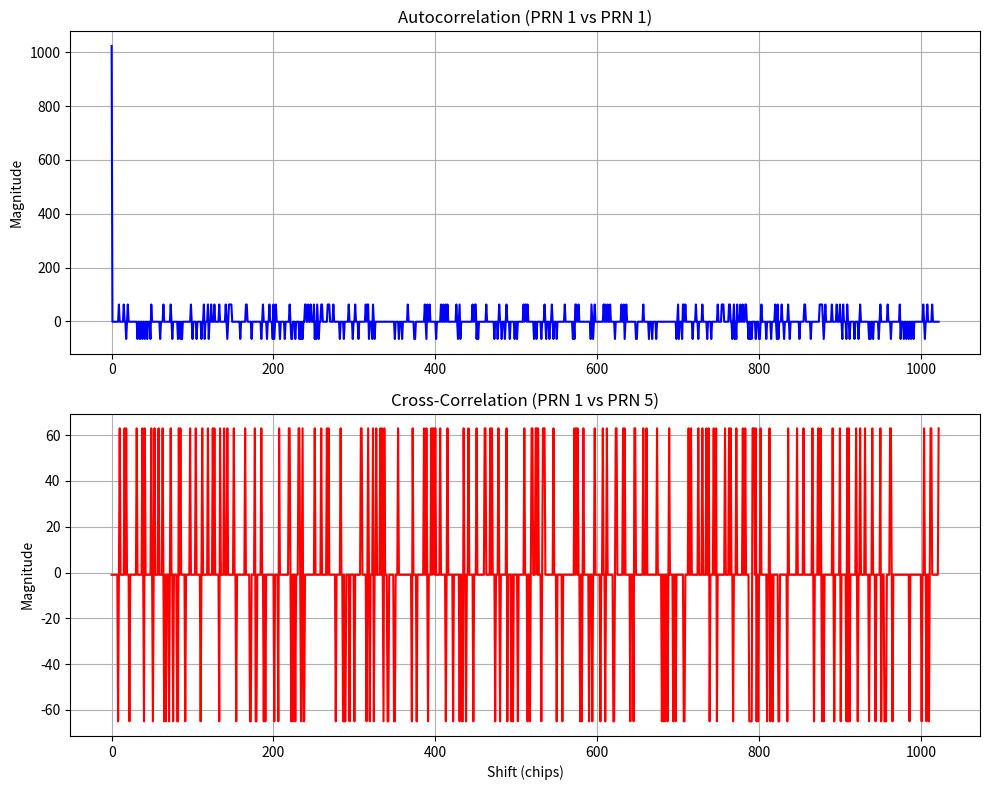

The matplotlib source for this figure:
# =============================================================================
# Project:     GPS Receiver Core
# File:        CA_Generator.py
# Description: A bit-accurate algorithmic model of the GPS L1 C/A (Gold Code) generator. 
#              Implements G1 and G2 LFSRs to produce 1023-chip sequences for PRN identification
#              and serves as the primary verification reference for SystemVerilog RTL.
# Author:      Telman Raoufi
# License:     SPDX-License-Identifier: MIT
# =============================================================================

import numpy as np
import matplotlib.pyplot as plt
import os

class CAGenerator:
    """
    Generates GPS C/A (Gold) codes.
    Based on Project 1 of the GPS Course.
    """
    def __init__(self):
        # Taps for G2 shift register to select different PRNs (Satellite IDs)
        # These are the specific "delay" taps defined by the GPS standard
        self.PRN_TAPS = {
            1: (2, 6),   2: (3, 7) ,  3: (4, 8),   4: (5, 9),
            5: (1, 9),   6: (2, 10),  7: (1, 8),   8: (2, 9),
            9: (3,10),  10: (2,  3), 11: (3, 4),  12: (5, 6),
            13:(6, 7),  14: (7,  8), 15: (8, 9),  16: (9,10),
            17:(1, 4),  18: (2,  5), 19: (3, 6),  20: (4, 7),
            21:(5, 8),  22: (6,  9), 23: (1, 3),  24: (4, 6),
            25:(5, 7),  26: (6,  8), 27: (7, 9),  28: (8,10),
            29:(1, 6),  30: (2,  7), 31: (3, 8),  32: (4, 9)            
        }

    def generate_ca_code(self, prn_id):
        """Generates the 1023-chip sequence for a specific PRN."""
        # Initialize 10-bit registers with all ones (GPS Standard)
        # In Python, we can use a simple list to represent bits
        g1 = [1] * 10
        g2 = [1] * 10
        ca_code = []

        for _ in range(1023):
            # 1. Get output bits
            g1_out = g1[9]
            # G2 output is the XOR of two specific taps based on PRN
            t1, t2 = self.PRN_TAPS[prn_id]
            g2_out = g2[t1-1] ^ g2[t2-1]
            
            # 2. Compute XORed Result (the Gold Code chip)
            ca_code.append(g1_out ^ g2_out)

            # 3. Compute Feedback
            # G1 feedback taps: 3 and 10
            g1_fb = g1[2] ^ g1[9]
            # G2 feedback taps: 2, 3, 6, 8, 9, 10
            g2_fb = g2[1] ^ g2[2] ^ g2[5] ^ g2[7] ^ g2[8] ^ g2[9]

            # 4. Shift and insert feedback at the start
            g1 = [g1_fb] + g1[:9]
            g2 = [g2_fb] + g2[:9]

        return np.array(ca_code)      


    def compute_autocorrelation(self, code):
        bipolar_code = np.where(code == 0, 1, -1)
        autocorrelate = np.zeros(1023)
        
        for i in range (1023):
            shifted_code = np.roll(bipolar_code, i)
            autocorrelate[i] = np.dot(shifted_code, bipolar_code)
            
        return autocorrelate
        
    def compute_correlation(self, code1, code2):
        bipolar_code1 = np.where(code1 == 0, 1, -1)
        bipolar_code2 = np.where(code2 == 0, 1, -1)
        correlate = np.zeros(1023)
        
        for i in range (1023):
            shifted_code2 = np.roll(bipolar_code2, i)
            correlate[i] = np.dot(bipolar_code1, shifted_code2)
            
        return correlate
        
        
   
# --- QUICK TEST SCRIPT ---
if __name__ == "__main__":
    gen = CAGenerator()
    code_prn1 = gen.generate_ca_code(1)
    code_prn5 = gen.generate_ca_code(5)
    print(f"Generated {len(code_prn1)} chips for PRN 1.")
    print(f"First 10 chips: {code_prn1[:10]}")
    print(f"Generated {len(code_prn5)} chips for PRN 5.")
    print(f"First 10 chips: {code_prn5[:10]}")
    
    autocorrelate = gen.compute_autocorrelation (code_prn1)
    # Find the maximum value in the results
    peak_value = np.max(autocorrelate)
    # Find the index (shift) where that peak occurs
    peak_index = np.argmax(autocorrelate)
    
    # Find the correlation between two C/A codes
    correlate = gen.compute_correlation (code_prn1, code_prn5)

    print(f"The highest correlation value is: {peak_value}")
    print(f"This peak occurs at shift: {peak_index}")
    
    # The average value should be very close to zero
    print(f"Average correlation (noise floor): {np.mean(autocorrelate)}")
    
    # Create one large figure
    plt.figure(figsize=(10, 8))

    # Top Plot: Autocorrelation
    plt.subplot(2, 1, 1) 
    plt.plot(autocorrelate, color='blue')
    plt.title('Autocorrelation (PRN 1 vs PRN 1)')
    plt.ylabel('Magnitude')
    plt.grid(True)

    # Bottom Plot: Cross-Correlation
    plt.subplot(2, 1, 2)
    plt.plot(correlate, color='red')
    plt.title('Cross-Correlation (PRN 1 vs PRN 5)')
    plt.xlabel('Shift (chips)')
    plt.ylabel('Magnitude')
    plt.grid(True)

    # Adjust layout so titles don't overlap
    plt.tight_layout()
    plt.show()
    
    # --- SAVE ALL 32 PRN SEQUENCES FOR VERILOG REGRESSION ---
    # Create a directory to keep the files organized
    output_dir = "gold_data"
    if not os.path.exists(output_dir):
        os.makedirs(output_dir)

    print(f"\nGenerating 32 golden references in '{output_dir}/'...")
    
    for prn in range(1, 33):
        # Generate the sequence using your existing bit-accurate method
        code = gen.generate_ca_code(prn)
        
        # Create a dynamic filename for each satellite ID
        filename = os.path.join(output_dir, f"gold_chips_prn{prn}.txt")
        
        with open(filename, "w") as f:
            for chip in code:
                # SystemVerilog $readmemb requires one bit per line or space-separated bits
                f.write(f"{chip}\n")
                
    print("Generation complete. 32 files ready for SystemVerilog verification.")   
    
